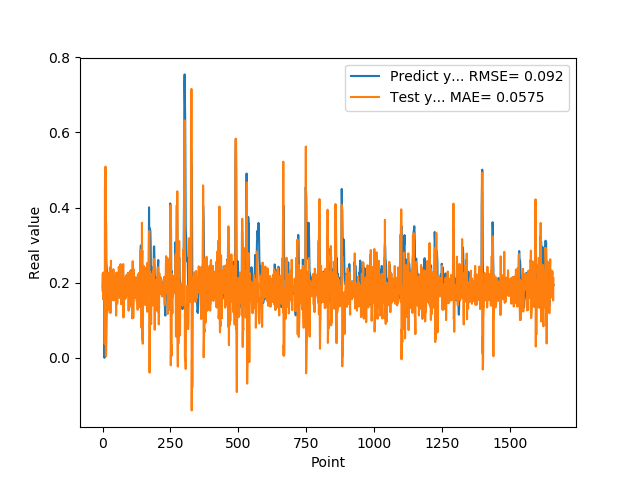

Source data for this figure (header and first rows):
1.905867606399999914e-01, 1.964911406022075424e-01
1.769561022520000082e-01, 2.247476505863568175e-01
1.810430586339999981e-01, 1.557137754862668866e-01
1.955727785830000398e-01, 1.979526370427371340e-01
1.954265981910000005e-01, 2.272022279802408673e-01
2.004670947789999880e-01, 1.904528916957801687e-01
2.029463946819999587e-01, 1.980898732569712217e-01
0.000000000000000000e+00, 1.943241426337393440e-01
1.862521618600000151e-01, 3.731275781857319035e-02
1.862153261900000301e-01, 4.542039429029179343e-01
4.038094580169999670e-01, 1.885801722934011826e-01
4.118085205549999461e-01, 5.090233173039342418e-01
3.743042349819999948e-01, 7.048227085120690669e-03
3.571429848669999685e-01, 4.446522569822265389e-03
2.572054266930000055e-01, 4.119110258725372509e-02
2.409307956699999753e-01, 8.534052740067088472e-02
2.253161966800000249e-01, 1.191903761928588407e-01
1.935185044999999937e-01, 1.195009946679588680e-01
1.787700653079999924e-01, 1.204696574883669102e-01
1.622045934200000150e-01, 1.910565802511551281e-01
1.761920750140000269e-01, 1.688920698035037138e-01
1.883655935530000325e-01, 2.260951330773911527e-01
1.861467957499999548e-01, 2.134576797782559987e-01
1.954913884399999968e-01, 1.846590456333463970e-01
1.954011768099999935e-01, 2.084419612394397547e-01
1.660518944260000185e-01, 1.931873694121843399e-01
1.907722949980000249e-01, 1.262070411301398354e-01
2.156041562559999625e-01, 2.406268241428793919e-01
1.898660957809999716e-01, 2.382261777497578503e-01
1.770474612709999895e-01, 1.190737659171836882e-01
2.001174986360000074e-01, 1.573728706988820891e-01
1.948629021640000125e-01, 2.584164620652251165e-01
1.922753006219999894e-01, 1.729342521503020313e-01
1.779100298880000042e-01, 1.831533528323688875e-01
1.810636967419999854e-01, 1.728301310146352354e-01
1.680064052340000114e-01, 1.965801261916787779e-01
1.635809391740000174e-01, 1.539627027822937089e-01
1.706920862200000111e-01, 1.827297177290479191e-01
1.916799396280000345e-01, 2.277955807444346226e-01
2.085516005749999957e-01, 2.034904926454326191e-01
2.058236002919999752e-01, 2.358351868887323677e-01
1.828240007160000513e-01, 1.856747446285557934e-01
1.857409924269999846e-01, 1.526815235029127804e-01
1.775099337099999841e-01, 1.944215851447949062e-01
1.752161234619999952e-01, 1.711862682648629397e-01
1.971126049759999999e-01, 1.905806672405001290e-01
1.845117062330000057e-01, 2.143529533630774420e-01
1.984785944219999987e-01, 1.662708961050121115e-01
2.143009155989999692e-01, 2.183807310113470845e-01
1.841159015890000139e-01, 2.097377996294769731e-01
2.104043960570000094e-01, 1.123333232481098926e-01
2.032361328599999739e-01, 2.271682023622450530e-01
2.088565975429999833e-01, 2.025595572642456821e-01
1.960448026660000231e-01, 2.009447489349475979e-01
1.900728046889999523e-01, 1.442310670761873526e-01
1.658952832220000062e-01, 1.699920194738657186e-01
1.872539073229999851e-01, 1.626667770238581223e-01
1.852532625200000171e-01, 2.069236839667492611e-01
1.799222826959999966e-01, 1.769361306996106997e-01
2.012764066460000223e-01, 1.904833386852476107e-01
1.978618204589999985e-01, 2.421874059442318261e-01
... 1,599 more rows
